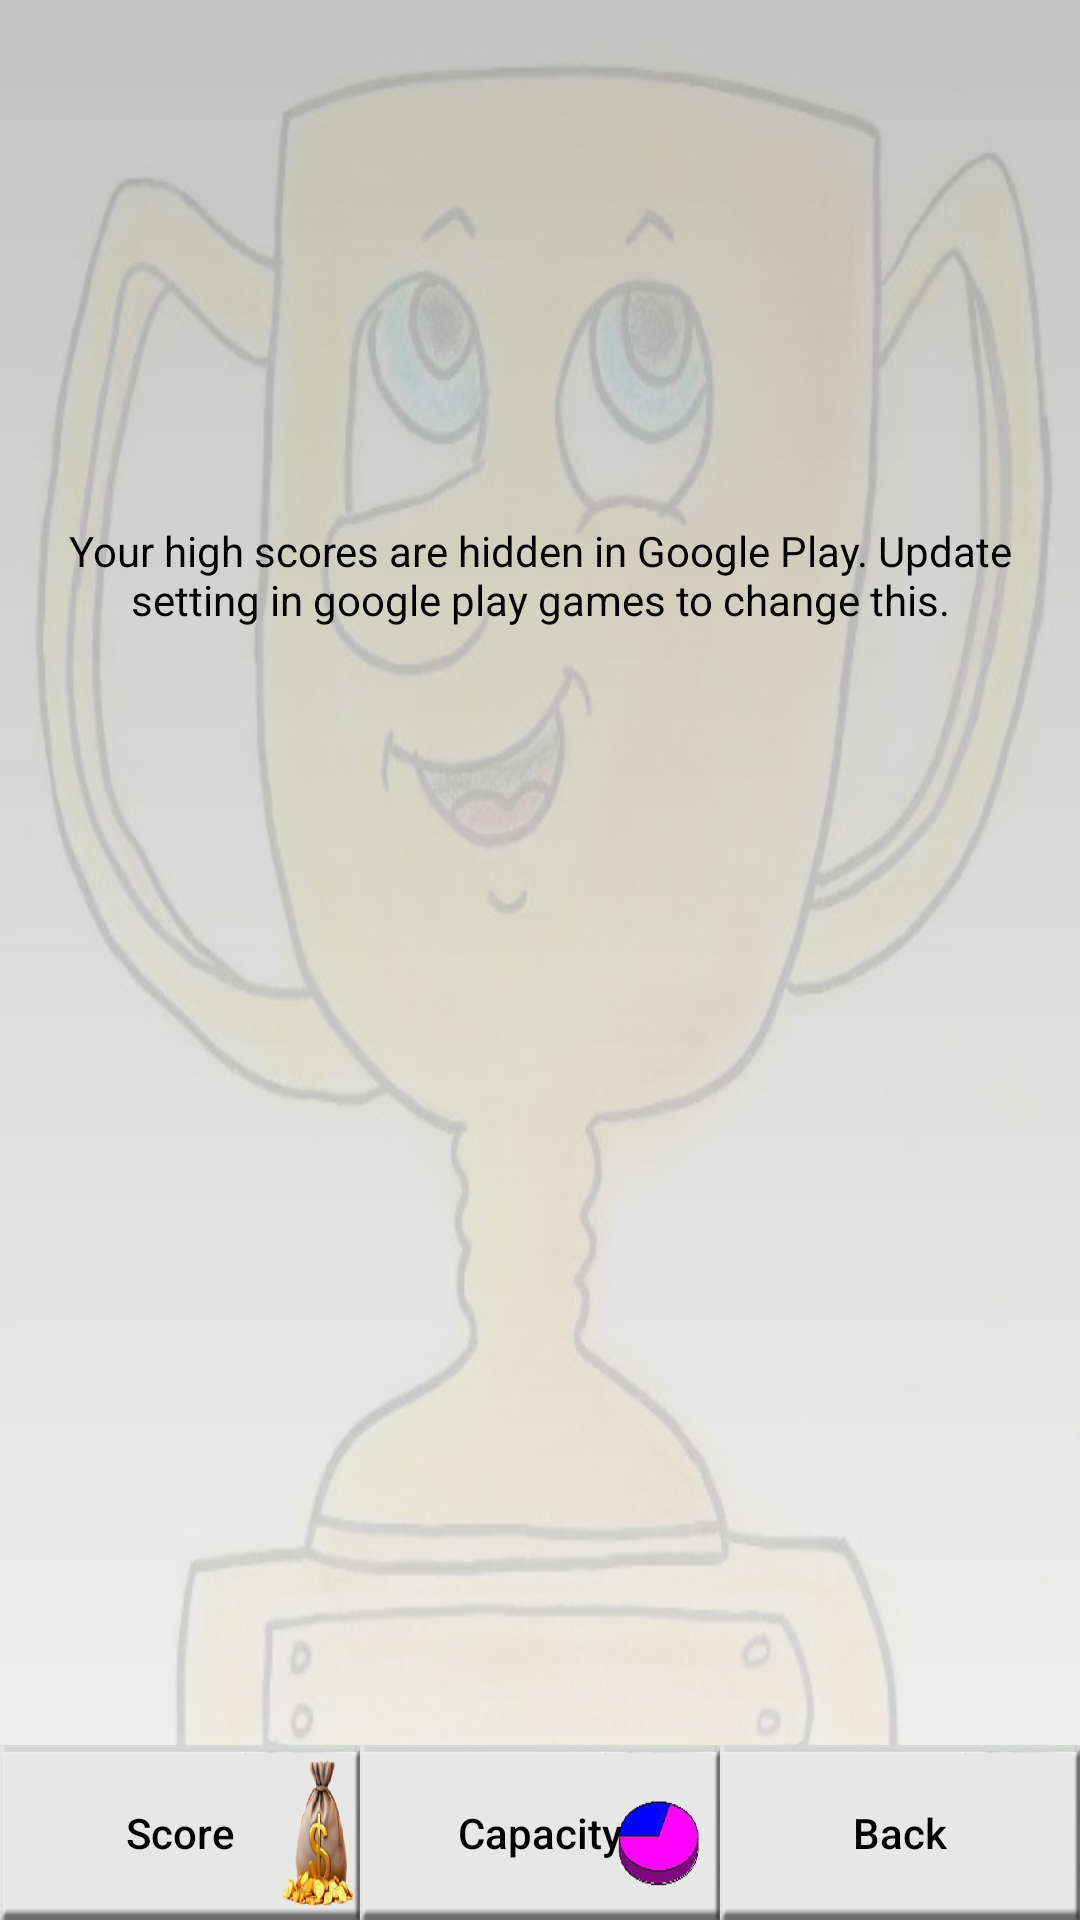

Layout XML and referenced resources for this Android screen:
<!-- AndroidManifest.xml: application theme AppTheme -->
<!-- res/layout/high_score_layout.xml -->
<?xml version="1.0" encoding="utf-8"?>
<LinearLayout xmlns:android="http://schemas.android.com/apk/res/android"
    xmlns:tools="http://schemas.android.com/tools"
    android:layout_width="match_parent"
    android:layout_height="match_parent"
    android:background="@drawable/high_score_bg"
    android:gravity="center"
    android:orientation="vertical">

    <TextView
        android:id="@+id/current_score"
        android:layout_width="match_parent"
        android:layout_height="0dp"
        android:layout_weight="1.5"
        android:gravity="center_horizontal"
        android:textSize="20dp"
        android:text="" />

    <TextView
        android:id="@+id/high_score"
        android:layout_width="match_parent"
        android:layout_height="0dp"
        android:layout_weight="1.5"
        android:gravity="center_horizontal"
        android:textSize="20dp"
        android:text="" />

    <TextView
        android:id="@+id/note_on_google_games"
        android:layout_width="match_parent"
        android:layout_height="0dp"
        android:layout_weight="1"
        android:gravity="center_horizontal"
        android:textSize="14dp"
        android:text="@string/SCORE_IS_HIDDEN"/>

    <LinearLayout
        android:id="@+id/scores_layout"
        android:layout_width="fill_parent"
        android:layout_height="0dp"
        android:orientation="vertical"
        android:layout_weight="6">
    </LinearLayout>

    <LinearLayout
        android:id="@+id/capacity_layout"
        android:layout_width="fill_parent"
        android:layout_height="0dp"
        android:orientation="vertical"
        android:visibility="gone"
        android:layout_weight="6">
    </LinearLayout>

    <LinearLayout
        android:layout_width="match_parent"
        android:layout_height="0dp"
        android:layout_weight="1"
        android:orientation="horizontal">

        <Button
            android:id="@+id/high_score_button"
            android:layout_width="0dp"
            android:layout_height="match_parent"
            android:layout_weight="3"
            android:foreground="?attr/selectableItemBackgroundBorderless"
            android:background="@drawable/wide_cash_button"
            android:scaleType="fitXY"
            android:gravity="center"
            android:onClick="onScorePageClick"
            android:text="@string/SCORE_BUTTON" />

        <Button
            android:id="@+id/high_capacity_button"
            android:layout_width="0dp"
            android:layout_height="match_parent"
            android:layout_weight="3"
            android:foreground="?attr/selectableItemBackgroundBorderless"
            android:background="@drawable/wide_capacity_button"
            android:scaleType="fitXY"
            android:gravity="center"
            android:onClick="onScorePageClick"
            android:text="@string/CAPACITY_BUTTON" />

        <Button
            android:layout_width="0dp"
            android:layout_height="match_parent"
            android:layout_weight="3"
            android:foreground="?attr/selectableItemBackgroundBorderless"
            android:background="@drawable/wide_empty_slim_button"
            android:scaleType="fitXY"
            android:gravity="center"
            android:onClick="onExistHighScore"
            android:text="@string/BACK" />

    </LinearLayout>

</LinearLayout>
<!-- resources referenced by this layout -->
<resources>
  <!-- drawable high_score_bg: jpg bitmap (drawable, 37835 bytes) -->
  <!-- drawable wide_capacity_button: png bitmap (drawable, 16269 bytes) -->
  <!-- drawable wide_cash_button: jpg bitmap (drawable, 10245 bytes) -->
  <!-- drawable wide_empty_slim_button: png bitmap (drawable, 3358 bytes) -->
  <string name="BACK">Back</string>
  <string name="CAPACITY_BUTTON">Capacity</string>
  <string name="SCORE_BUTTON">Score</string>
  <string name="SCORE_IS_HIDDEN">Your high scores are hidden in Google Play. Update setting in google play games to change this.</string>
  <style name="AppTheme" parent="Theme.AppCompat.Light.DarkActionBar">
          
          <item name="colorPrimary">@color/colorPrimary</item>
          <item name="colorPrimaryDark">@color/colorPrimaryDark</item>
          <item name="colorAccent">@color/colorAccent</item>
          <item name="android:buttonStyle">@style/MyButton</item>
          <item name="android:textColor">@color/black</item>
      </style>
  <color name="colorPrimary">#6200EE</color>
  <color name="colorPrimaryDark">#3700B3</color>
  <color name="colorAccent">#03DAC5</color>
  <style name="MyButton" parent="Widget.AppCompat.Button">
          <item name="android:textAllCaps">false</item>
      </style>
  <color name="black">#000000</color>
</resources>
